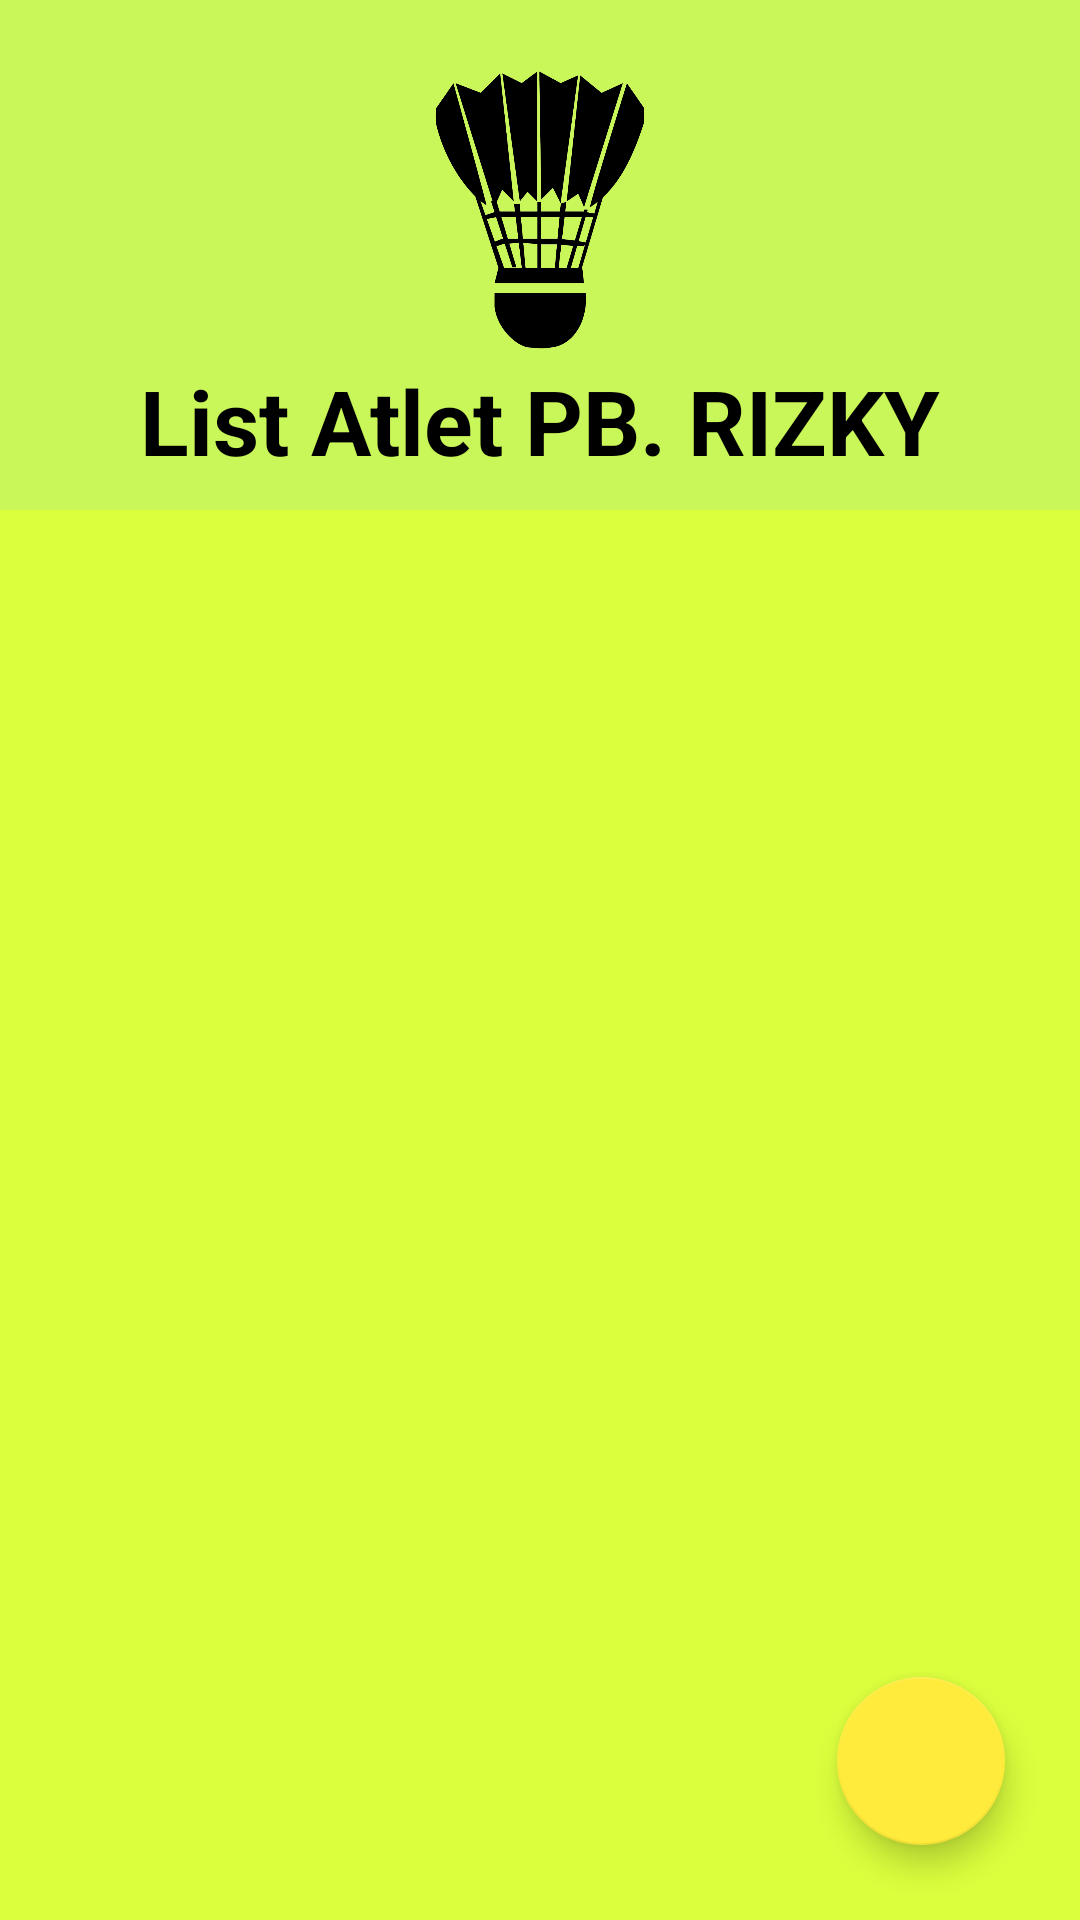

Produce the Android XML layout that renders to this screen, including the resource entries it uses.
<!-- AndroidManifest.xml: application theme Theme.Modul1 -->
<!-- res/layout/activity_main3.xml -->
<?xml version="1.0" encoding="utf-8"?>
<androidx.constraintlayout.widget.ConstraintLayout xmlns:android="http://schemas.android.com/apk/res/android"
    xmlns:app="http://schemas.android.com/apk/res-auto"
    xmlns:tools="http://schemas.android.com/tools"
    android:layout_width="match_parent"
    android:layout_height="match_parent"
    tools:context=".MainActivity"
    android:background="@color/bora">

    <LinearLayout
        android:id="@+id/banner"
        android:layout_width="match_parent"
        android:layout_height="170dp"
        android:orientation="vertical"
        app:layout_constraintTop_toTopOf="parent"
        tools:layout_editor_absoluteX="89dp"
        android:background="@color/icing">

        <ImageView
            android:layout_width="200dp"
            android:layout_height="100dp"
            android:layout_gravity="center"
            android:layout_marginTop="20dp"
            android:src="@drawable/bl" />

        <TextView
            android:layout_width="match_parent"
            android:layout_height="wrap_content"
            android:gravity="center"
            android:layout_marginTop="0dp"
            android:text="List Atlet PB. RIZKY"
            android:textColor="@color/black"
            android:textSize="30dp"
            android:textStyle="bold" />
    </LinearLayout>

    <androidx.recyclerview.widget.RecyclerView
        android:id="@+id/recyclerview"
        android:layout_width="match_parent"
        android:layout_height="0dp"
        android:layout_margin="10dp"
        app:layout_constraintBottom_toBottomOf="parent"
        app:layout_constraintHorizontal_bias="0.842"
        app:layout_constraintLeft_toLeftOf="parent"
        app:layout_constraintRight_toRightOf="parent"
        app:layout_constraintTop_toBottomOf="@id/banner"
        app:layout_constraintVertical_bias="0.157"
        tools:listitem="@layout/row_item" />

    <com.google.android.material.floatingactionbutton.FloatingActionButton
        android:id="@+id/fab"
        android:layout_width="wrap_content"
        android:layout_height="wrap_content"
        android:layout_margin="25dp"
        android:src="@drawable/tandaplus"
        app:layout_constraintBottom_toBottomOf="parent"
        app:layout_constraintRight_toRightOf="parent" />

</androidx.constraintlayout.widget.ConstraintLayout>
<!-- res/layout/row_item.xml (included above) -->
<androidx.cardview.widget.CardView xmlns:android="http://schemas.android.com/apk/res/android"
    xmlns:app="http://schemas.android.com/apk/res-auto"
    android:id="@+id/row_item"
    android:layout_width="match_parent"
    android:layout_height="wrap_content"
    android:layout_margin="10dp"
    android:orientation="vertical"
    app:cardCornerRadius="20dp"
    app:cardElevation="5dp"
    >

    <RelativeLayout
        android:layout_width="match_parent"
        android:layout_height="wrap_content"
        android:layout_margin="20dp">

        <TextView
            android:id="@+id/listnama"
            android:layout_width="wrap_content"
            android:layout_height="wrap_content"
            android:textColor="?attr/actionMenuTextColor"
            android:layout_marginTop="10dp"
            android:layout_marginLeft="10dp"
            android:text="Nama"
            android:textSize="20sp"
            android:textStyle="bold" />

        <TextView
            android:id="@+id/listtingkat"
            android:layout_width="match_parent"
            android:layout_height="20dp"
            android:layout_marginTop="10dp"
            android:layout_marginLeft="10dp"
            android:layout_below="@id/listnama"
            android:text="Tingkat Yang Dipilih"
            android:textSize="15sp" />


        <TextView
            android:id="@+id/listjk"
            android:layout_width="wrap_content"
            android:layout_height="wrap_content"
            android:layout_alignParentTop="true"
            android:layout_alignParentEnd="true"
            android:layout_marginRight="10dp"
            android:layout_marginTop="10dp"
            android:text="Jenis Kelamin"
            android:textSize="15sp"
            android:layout_alignParentRight="true" />

    </RelativeLayout>

</androidx.cardview.widget.CardView>
<!-- resources referenced by this layout -->
<resources>
  <color name="black">#FF000000</color>
  <color name="bora">#DBFF3D</color>
  <color name="icing">#C9F658</color>
  <!-- drawable bl: png bitmap (drawable, 98678 bytes) -->
  <style name="Theme.Modul1" parent="Theme.MaterialComponents.DayNight.NoActionBar">
          
          <item name="colorPrimary">@color/purple_500</item>
          <item name="colorPrimaryVariant">@color/purple_700</item>
          <item name="colorOnPrimary">@color/white</item>
          
          <item name="colorSecondary">#FFEB3B</item>
          <item name="colorSecondaryVariant">@color/teal_700</item>
          <item name="colorOnSecondary">@color/black</item>
          
          <item name="android:statusBarColor" tools:targetApi="l">?attr/colorPrimaryVariant</item>
          
      </style>
  <color name="purple_500">#FF6200EE</color>
  <color name="purple_700">#FF3700B3</color>
  <color name="white">#FFFFFFFF</color>
  <color name="teal_700">#FF018786</color>
</resources>
